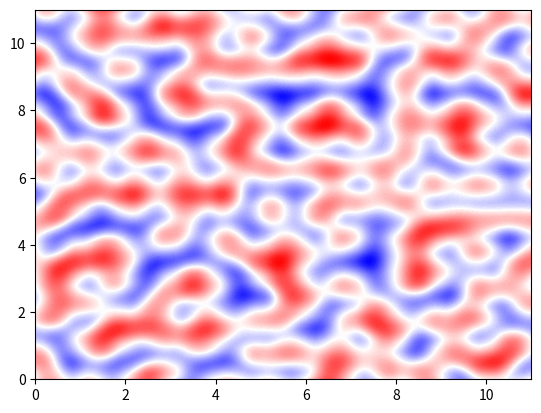

This figure's Python source:
import numpy as np
import itertools as it
import matplotlib.pyplot as plt
from typing import Tuple, List

# TODO: make operations memory-efficient, i.e. compute stuff in-place

def normalize(X: np.ndarray, axis: int) -> np.ndarray:
    magnitudes = np.expand_dims(
        np.sqrt(np.sum(np.square(X), axis=axis))
    , axis=axis)
    return np.divide(X, magnitudes)

#def generate_noise(grid: Tuple[int], resolution: Tuple[int]) -> np.ndarray:
if __name__ == '__main__':
    #grid, resolution = (32,), (1000,)
    grid, resolution = (12,12), (1000,1000)
    #grid, resolution = (6,6,6), (100,101,102)

    # random number generator for debugging
    rng = np.random.default_rng(seed=42)

    n, n_res = len(grid), len(resolution)

    # TODO: allow n_res == 1, to set resolution for all dimensions
    assert n == n_res, f"missing resolution per dimension"
    assert n > 0, f"empty grid silly goose"

    # has shape (n_grid,) + resolution
    if n > 1:
        mesh = np.array(np.meshgrid(*[
            np.linspace(0, grid_end-1, res)
            for grid_end, res in zip(grid, resolution)
        # NOTE:
        # swapaxes is needed as traditionally, the x-axis and the y-axis are swapped
        # by meshgrid() since numpy has the convention that the y-axis is indexed 
        # first, then only the x-axis.
        # Since the very first dimension however is the n_grid dimension, the 
        # x-axis and y-axis are axis 2 and 1 before swapping.
        ])).swapaxes(1, 2)
    else:
        mesh = np.linspace(0, grid[0] - 1, resolution[0]).reshape(1, -1)

    # offset vectors from grid cells to mesh point

    floors = np.floor(mesh)

    # corner coordinates of a n_grid dimensional hyper cube
    # i.e. [(0,0), (0,1), (1,0), (1,1)] for 2D case
    # there are 2 ** n_grid many corners
    neighbours = np.expand_dims(np.array(list(
        it.product(*[ [0,1] for _ in range(n) ])
    )).T, axis=tuple(np.arange(n)+2))

    # for every mesh point store the 2**n enclosing grid points
    mesh_neighbours = np.expand_dims(floors, axis=1) + neighbours

    # for every mesh point comute the offset vectors to each of the 2**n_grid enclosing grid points
    offsets = np.expand_dims(mesh, axis=1) - mesh_neighbours

    # this ensures that the enclosing grid points of the rightmost mesh points 
    # wrap around to the leftmost grid points
    # otherwise we get out of bounds errors
    mesh_neighbours_idx = np.mod(
        mesh_neighbours,
        # TODO: beautify
        np.array(grid).reshape(-1, *((1,) * (n+1)))
    ).astype(int)

    gradients_grid = rng.random((n,) + grid) * 2 - 1
    if n > 1:
        # make each gradient an unit-length vector
        gradients_grid = normalize(gradients_grid, axis=0)

    gradients_mesh = gradients_grid[:, *mesh_neighbours_idx]

    # dot product between each gradient and offset vector per corner per point in mesh
    # has shape (2 ** n_grid, *resolution)
    dot_products = np.einsum('nc...,nc...->c...', gradients_mesh, offsets)

    # interpolation

    # this is a linear interpolation, but with smoothsteped mesh points
    # mesh - floors assures that we only have the fractional part of each mesh point,
    # since perlin's fade fucntion assumes inputs are in the range [0,1]
    # interpolation using perlin's fade function: 6x^5 - 15x^4 + 10x^3
    fade = lambda x: x * x * x * (x * (x * 6 - 15) + 10)
    smoothstep = lambda x: x * x * (3 - 2 * x)
    linear = lambda x: x
    #smooth_mesh_fractions = smoothstep(mesh - floors)
    smooth_mesh_fractions = fade(mesh - floors)

    # interpolate one dimension after another
    for dim in range(n, 0, -1):

        # 2 ** (dim - 1) to select the face of the dim-dimensional hypercube along the first dimension
        _num_corners_hyperface = 2 ** (dim - 1)
        # enumeration of the corners of the dim-dimensional hypercube
        _corner_idx = np.arange(2 ** dim)
        # via the binary encoding of the  hypercube's corners allows us to select
        # all the relevant corners of the current face
        # intuitively, a binary encoding of a dim-dimensional hypercube corner
        # needs dim many bits. 
        # in the first iteration we select all corners that have a 1 in the last
        # bit, i.e. select all corners that constitute a face of the dim-dimensional
        # hypercube along the last dimension.
        # the ceils mask is along this dimension in positive (i.e. rounding up) 
        # direction, whereas the floors mask is along this dimension in negative 
        # (i.e. rounding down) direction
        _hyperface_mask_ceils = (_corner_idx & _num_corners_hyperface).astype(bool)
        _hyperface_mask_floors = ~_hyperface_mask_ceils

        # now convert the boolean mask into array indices
        _hyperface_corner_idx_floors = np.argwhere(_hyperface_mask_floors).ravel()
        _hyperface_corner_idx_ceils  = np.argwhere(_hyperface_mask_ceils).ravel()
        print(f'dim = {dim}\n\tcorner_idx_floor={_hyperface_corner_idx_floors}\n\tidx={(dim+2)%n}')

        dot_products_floors = dot_products[_hyperface_corner_idx_floors]
        dot_products_ceils  = dot_products[_hyperface_corner_idx_ceils]
        dot_products_diff   = dot_products_ceils - dot_products_floors

        # the index, dim % n, is there 
        # in the 2D case, the floors consist of the corners 0 and 1, 
        # which is top-left and top-right,
        # while the ceils consist of the opposite corners, i.e. 2, 3, aka
        # bottom-left, bottom-right.
        # now when computing their difference we interpolate along the first
        # dimension although dim corresponds to the second dimension.
        # therefore it is exactly opposite
        # (i.e. dim = 2 -> idx = 0 and dim = 1 -> idx = 1), which is exactly 
        # achieved with the modulo operator
        dot_products = dot_products_floors + smooth_mesh_fractions[dim % n] * dot_products_diff

    # reshape from (1, ...) to (...)
    dot_products = dot_products.squeeze()

    print('plotting')
    if n == 1:
        import matplotlib.colors as colors
        norm = colors.Normalize(dot_products.min(), dot_products.max())
        plt.scatter(mesh[0], dot_products, c=dot_products, cmap='bwr', norm=norm)
        plt.plot(mesh[0], dot_products, color='black', linewidth=0.5)
        mesh_grid = np.meshgrid(*list(map(np.arange, grid)))
        plt.scatter(mesh_grid, gradients_grid, color='black', marker='*')

    elif n == 2:
        contourf_kwargs = dict(
            levels=100, cmap='bwr'
        )
        plt.contourf(*mesh, dot_products, **contourf_kwargs)

        # show gradients in plot
        # mesh_grid = np.meshgrid(*list(map(np.arange, grid)))
        # arrow_style = dict(
        #     scale=2, scale_units='inches',
        #     width=0.005, headwidth=2,
        #     headlength=2, headaxislength=2,
        #     color='#2b2a33'
        # )
        # plt.quiver(*mesh_grid, *gradients_grid, **arrow_style)
    elif n == 3:
        import matplotlib.animation as animation

        contourf_kwargs = dict(
            levels=100, cmap='bwr'
        )
        _mesh = mesh[:2, :, :, 0]
        fig, ax = plt.subplots()
        contf = ax.contourf(*_mesh, dot_products[:, :, 0], **contourf_kwargs)

        def update(frame):
            # TODO encapsulate into function then use nonlocal instead of global
            global contf
            global resolution
            frame = frame % resolution[-1]
            contf.remove() # removes all contourf artists
            contf = ax.contourf(*_mesh, dot_products[:, :, frame], **contourf_kwargs)
            return contf

        anim = animation.FuncAnimation(fig, update, frames=resolution[-1], repeat=True)

    else:
        print('dont know yet how to plot')
    plt.show()
